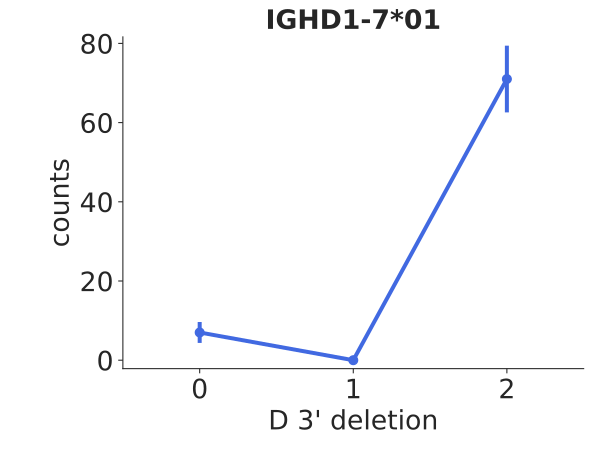

The table this chart was drawn from, first rows:
bin_low_edge, contents, binlabel, error
-1.5, 0.0, , 0.0
-0.5, 7.0, , 2.646
0.5, 0.0, , 0.0
1.5, 71.0, , 8.426
2.5, 0.0, , 0.0
